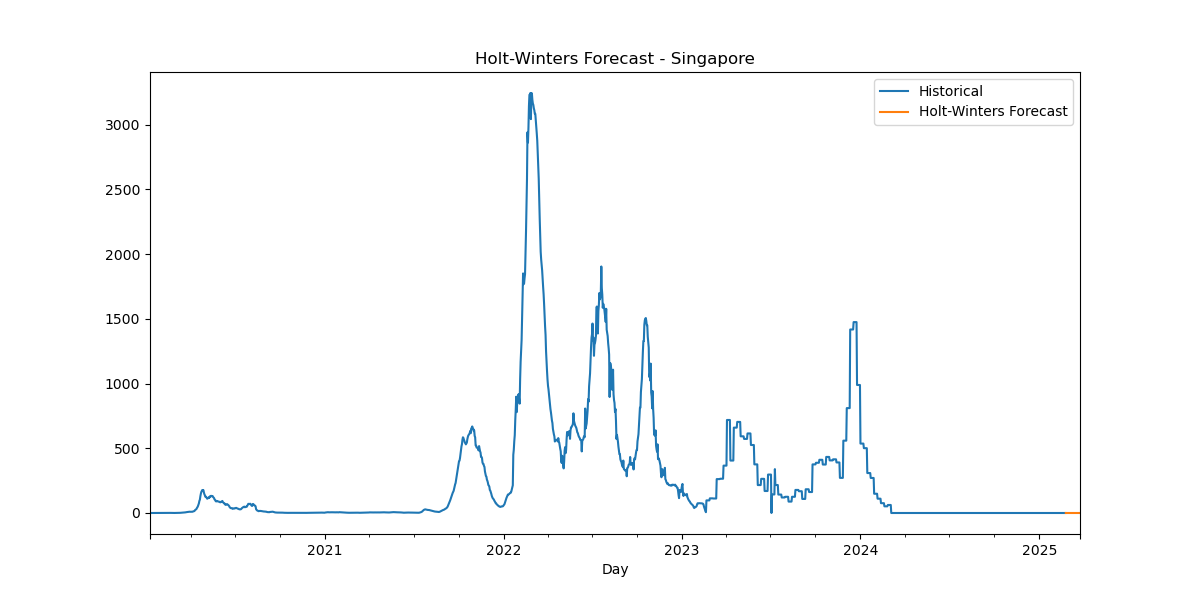

The table this chart was drawn from, first rows:
Date, HW_Forecast
2025-02-24, -0.01933
2025-02-25, -0.03036
2025-02-26, -0.01093
2025-02-27, -0.005093
2025-02-28, -0.01462
2025-03-01, -0.02013
2025-03-02, 0.000101
2025-03-03, -0.01933
2025-03-04, -0.03036
2025-03-05, -0.01093
2025-03-06, -0.005093
2025-03-07, -0.01462
2025-03-08, -0.02013
2025-03-09, 0.000101
2025-03-10, -0.01933
2025-03-11, -0.03036
2025-03-12, -0.01093
2025-03-13, -0.005093
2025-03-14, -0.01462
2025-03-15, -0.02013
2025-03-16, 0.000101
2025-03-17, -0.01933
2025-03-18, -0.03036
2025-03-19, -0.01093
2025-03-20, -0.005093
2025-03-21, -0.01462
2025-03-22, -0.02013
2025-03-23, 0.000101
2025-03-24, -0.01933
2025-03-25, -0.03036
